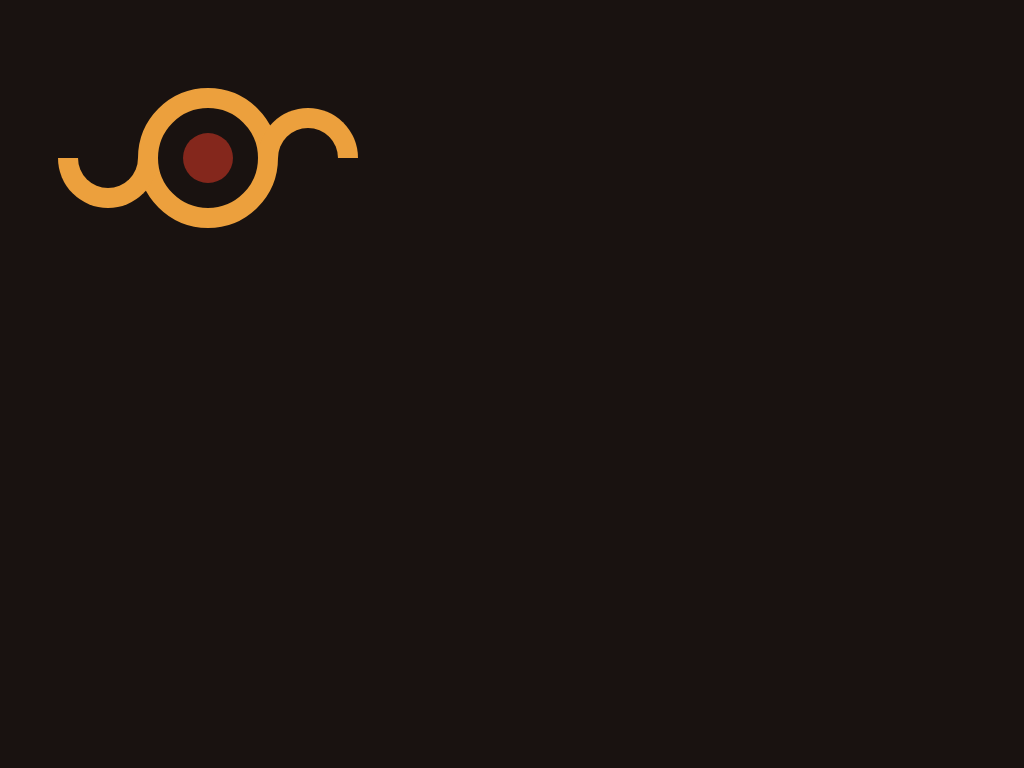

Reproduce this picture with HTML and CSS.

<!-- file: cssArt15.html -->
<!DOCTYPE html>
<html lang="en">
<head>
    <meta charset="UTF-8">
    <meta name="viewport" content="width=device-width, initial-scale=1.0">
    <title>CSS Art15</title>
    <link rel="stylesheet" href="cssArt15.css">
</head>
<body>
    <div></div>
    <span></span>
</body>
</html>

/* file: cssArt15.css */
body{
    width: 400px;
    height: 300px;
    display:grid;
    place-items:center;
    background-color:#191210;
    position:relative;
  }
  div {
    width: 100px;
    height: 100px;
    border-radius:50%;
    border:20px solid #ECA03D;
    position:absolute;
  }
  div:before{
    content:"";
    display:block;
    width:60px;
    height:30px;
    border:20px solid #ECA03D;
    border-radius:0px 0px 110px 110px;
    border-top-color:transparent;
    border-top:0;
    position:absolute;
    right:100px;
    top:50px;
  }
    div:after{
    content:"";
    display:block;
    width:60px;
    height:30px;
    border:20px solid #ECA03D;
    border-radius:110px 110px 0px 0px;
    border-bottom-color:transparent;
    border-bottom:0;
    position:absolute;
    left:100px;
    bottom:50px;
  }
  span{
    width: 50px;
    height: 50px;
    border-radius:50%;
    background-color:#84271C;
    position:absolute;
  }